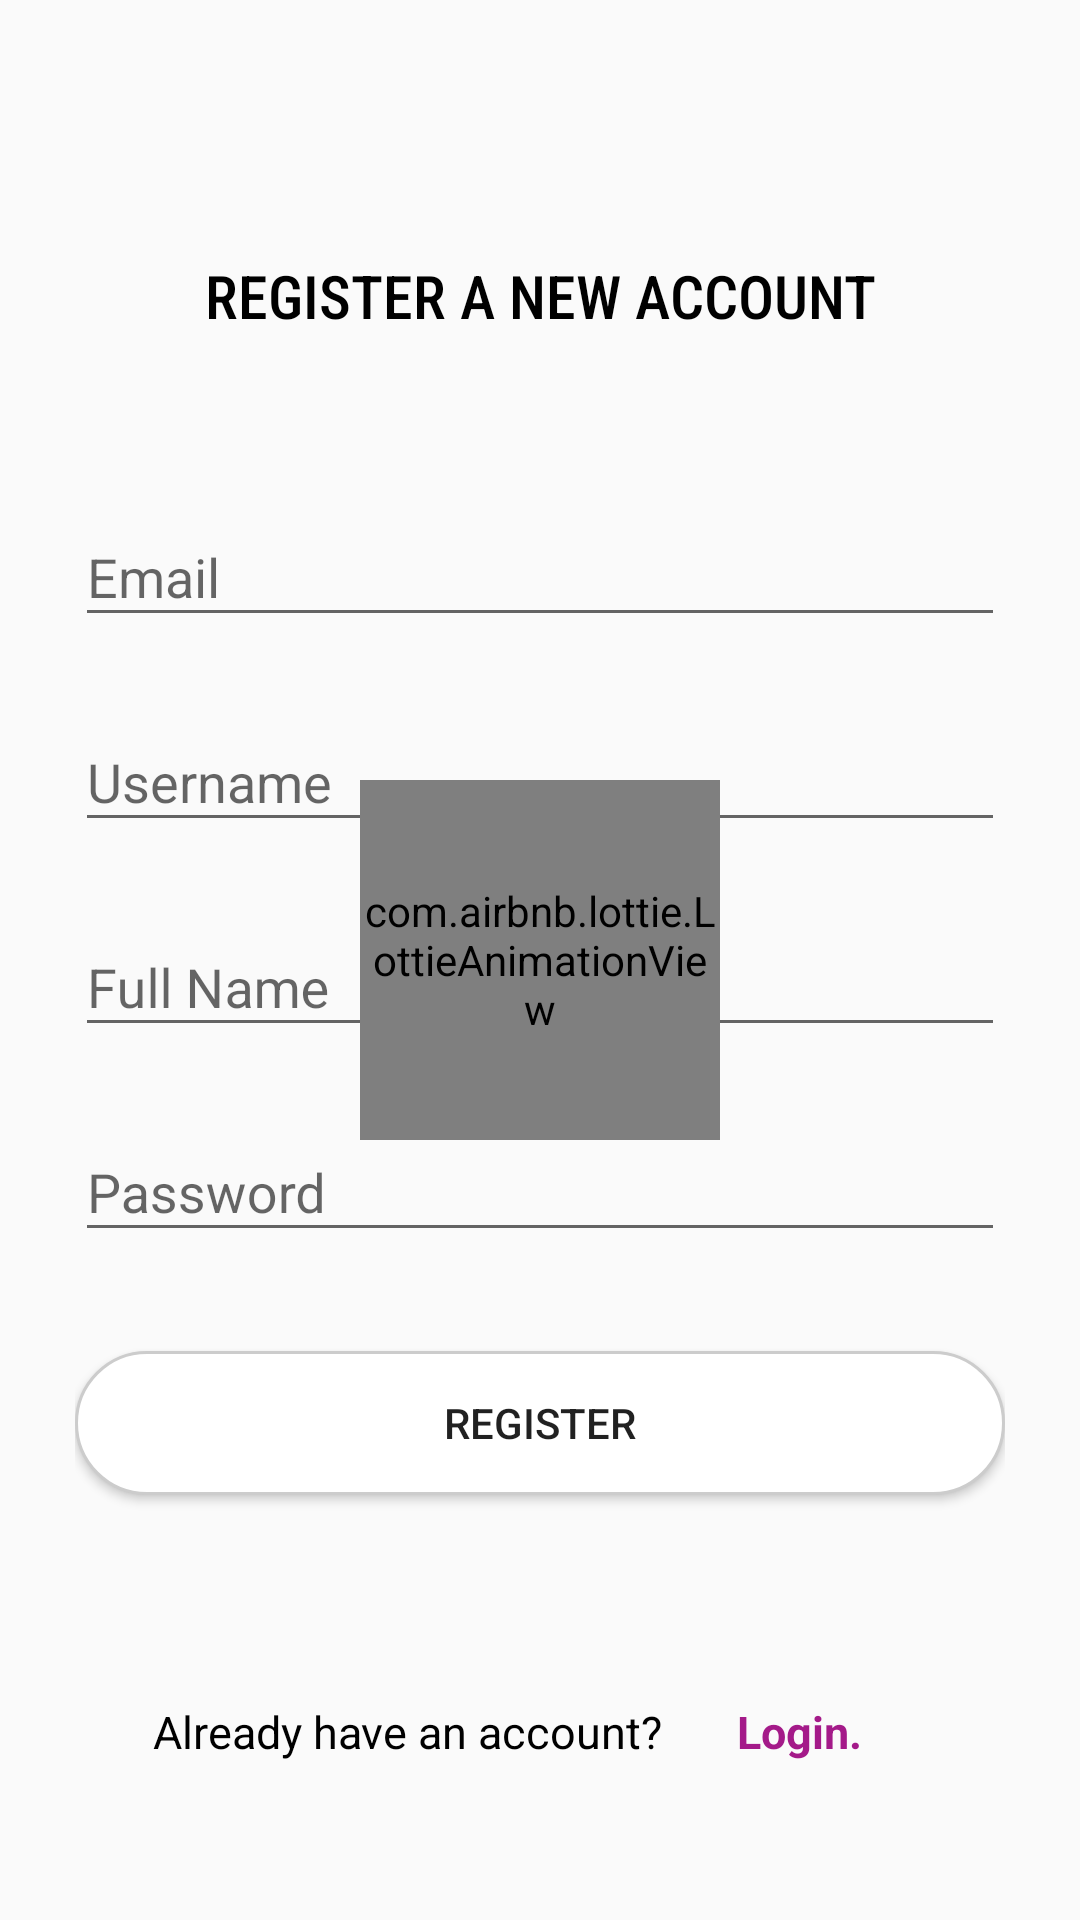

This screen was rendered from an Android layout file. Write that file and the resources it references.
<!-- AndroidManifest.xml: application theme AppTheme -->
<!-- res/layout/activity_register.xml -->
<?xml version="1.0" encoding="utf-8"?>
<RelativeLayout xmlns:android="http://schemas.android.com/apk/res/android"
    xmlns:tools="http://schemas.android.com/tools"
    android:layout_width="match_parent"
    android:layout_height="match_parent"
    xmlns:app="http://schemas.android.com/apk/res-auto"
    android:orientation="vertical"
    tools:context="com.donnicholaus.unipals.Register">

    <LinearLayout
        android:layout_width="match_parent"
        android:layout_height="wrap_content"
        android:orientation="vertical"
        android:layout_marginTop="30dp"
        android:paddingTop="55dp"
        android:paddingLeft="25dp"
        android:paddingRight="25dp">

        <TextView
            android:layout_width="match_parent"
            android:layout_height="wrap_content"
            android:text="REGISTER A NEW ACCOUNT"
            android:textSize="20sp"
            android:textColor="#000"
            android:fontFamily="sans-serif-condensed-medium"
            android:gravity="center_horizontal"
            android:layout_marginBottom="40dp"/>

        <com.google.android.material.textfield.TextInputLayout
            android:layout_width="match_parent"
            android:layout_height="wrap_content"
            android:layout_marginTop="8dp"
            android:layout_marginBottom="8dp">
            <EditText
                android:layout_width="match_parent"
                android:layout_height="wrap_content"
                android:inputType="textEmailAddress"
                android:hint="Email"
                android:id="@+id/input_email"/>

        </com.google.android.material.textfield.TextInputLayout>

        <com.google.android.material.textfield.TextInputLayout
            android:layout_width="match_parent"
            android:layout_height="wrap_content"
            android:layout_marginTop="8dp"
            android:layout_marginBottom="8dp">
            <EditText
                android:layout_width="match_parent"
                android:layout_height="wrap_content"
                android:inputType="text"
                android:hint="Username"
                android:id="@+id/input_username"/>

        </com.google.android.material.textfield.TextInputLayout>

        <com.google.android.material.textfield.TextInputLayout
            android:layout_width="match_parent"
            android:layout_height="wrap_content"
            android:layout_marginTop="8dp"
            android:layout_marginBottom="8dp">
            <EditText
                android:layout_width="match_parent"
                android:layout_height="wrap_content"
                android:inputType="text"
                android:hint="Full Name"
                android:id="@+id/input_fullname"/>

        </com.google.android.material.textfield.TextInputLayout>

        <com.google.android.material.textfield.TextInputLayout
            android:layout_width="match_parent"
            android:layout_height="wrap_content"
            android:layout_marginTop="8dp"
            android:layout_marginBottom="8dp">
            <EditText
                android:layout_width="match_parent"
                android:layout_height="wrap_content"
                android:inputType="textPassword"
                android:hint="Password"
                android:id="@+id/input_password"/>

        </com.google.android.material.textfield.TextInputLayout>

        <Button
            android:layout_width="match_parent"
            android:layout_height="wrap_content"
            android:layout_marginBottom="25dp"
            android:layout_marginTop="25dp"
            android:text="Register"
            android:id="@+id/btn_register"
            android:padding="12dp"
            android:background="@drawable/white_rounded_button"/>

        <LinearLayout
            android:layout_width="match_parent"
            android:layout_height="wrap_content"
            android:layout_marginTop="30dp"
            android:layout_gravity="left"
            android:gravity="center_horizontal"
            android:orientation="horizontal">

            <TextView
                android:layout_width="wrap_content"
                android:layout_height="wrap_content"
                android:text="Already have an account?"
                android:textColor="#000"
                android:textSize="15sp" />

            <Button
                android:id="@+id/txtLogin"
                android:layout_width="wrap_content"
                android:layout_height="wrap_content"
                android:text=" Login."
                android:textColor="#a41a89"
                android:textAllCaps="false"
                android:textSize="15sp"
                android:textStyle="bold"
                style="@style/Widget.MaterialComponents.Button.TextButton"/>
        </LinearLayout>

    </LinearLayout>

    <LinearLayout
        android:id="@+id/greyedBg"
        android:orientation="vertical"
        android:layout_width="match_parent"
        android:layout_height="match_parent"
        android:background="#B0000000"
        android:visibility="gone"/>

    <RelativeLayout
        android:layout_width="wrap_content"
        android:layout_height="wrap_content"
        android:layout_centerInParent="true">

        <com.airbnb.lottie.LottieAnimationView
            android:id="@+id/animatedDialog"
            android:layout_width="120dp"
            android:layout_height="120dp"
            app:lottie_autoPlay="true"
            app:lottie_fileName="smart_loading.json"
            app:lottie_loop="true" />

    </RelativeLayout>

</RelativeLayout>
<!-- resources referenced by this layout -->
<resources>
  <!-- drawable white_rounded_button (drawable) -->
  <?xml version="1.0" encoding="utf-8"?>
  <selector xmlns:android="http://schemas.android.com/apk/res/android">
  
      <item
          android:state_pressed="true">
          <shape>
              <solid
                  android:color="@color/colorAccent"/>
              <stroke
                  android:color="#000"
                  android:width="1dp"/>
              <corners
                  android:radius="50dp"/>
          </shape>
      </item>
      <item>
          <shape>
              <solid
                  android:color="#fff"/>
              <stroke
                  android:color="#ccc"
                  android:width="1dp"/>
              <corners
                  android:radius="50dp"/>
          </shape>
      </item>
  
  
  </selector>
  <style name="AppTheme" parent="Theme.AppCompat.Light.NoActionBar">
          
          <item name="colorPrimary">@color/colorPrimary</item>
          <item name="colorPrimaryDark">@color/colorPrimaryDark</item>
          <item name="colorAccent">@color/colorAccent</item>
  
      </style>
  <color name="colorAccent">#a41a89</color>
  <color name="colorPrimary">#a41a89</color>
  <color name="colorPrimaryDark">#a41a89</color>
</resources>
